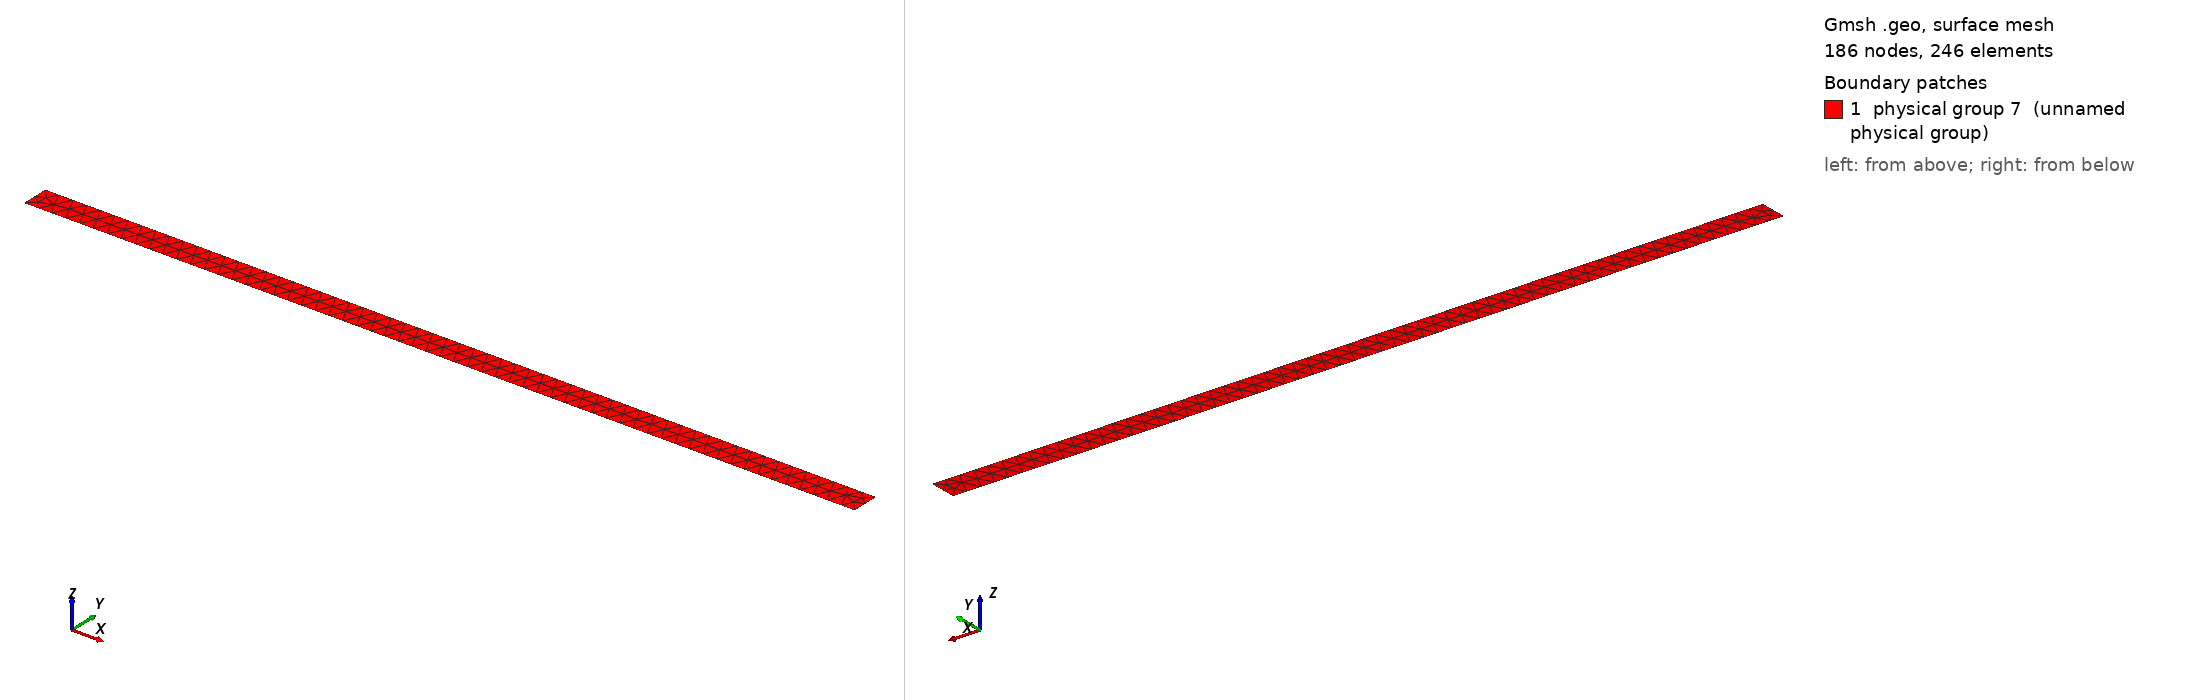

Gmsh geometry script, surface-meshed: 186 nodes, 246 surface elements. Boundary patches (legend numbers): 1 physical group 7 (unnamed physical group). Left view from above one corner, right view from below the opposite corner. Legend entries are the model's physical surfaces. The drawing asked Gmsh for element sizes between 1% and 20% of the model's largest extent; the script's own settings can give other sizes.

=== bar.geo (drawn) ===
cl = 0.05;
Point(1) = {0, 0, 0, cl};
Point(2) = {3, 0, 0, cl};
Point(3) = {3, 0.1, 0, cl};
Point(4) = {0, 0.1, 0, cl};
Line(1) = {1, 2};
Line(2) = {2, 3};
Line(3) = {3, 4};
Line(4) = {4, 1};
Line Loop(6) = {3, 4, 1, 2};
Plane Surface(6) = {6};
Physical Line(8) = {4};
Physical Line(9) = {2};
Physical Surface(7) = {6};
Physical Line(10) = {3};
